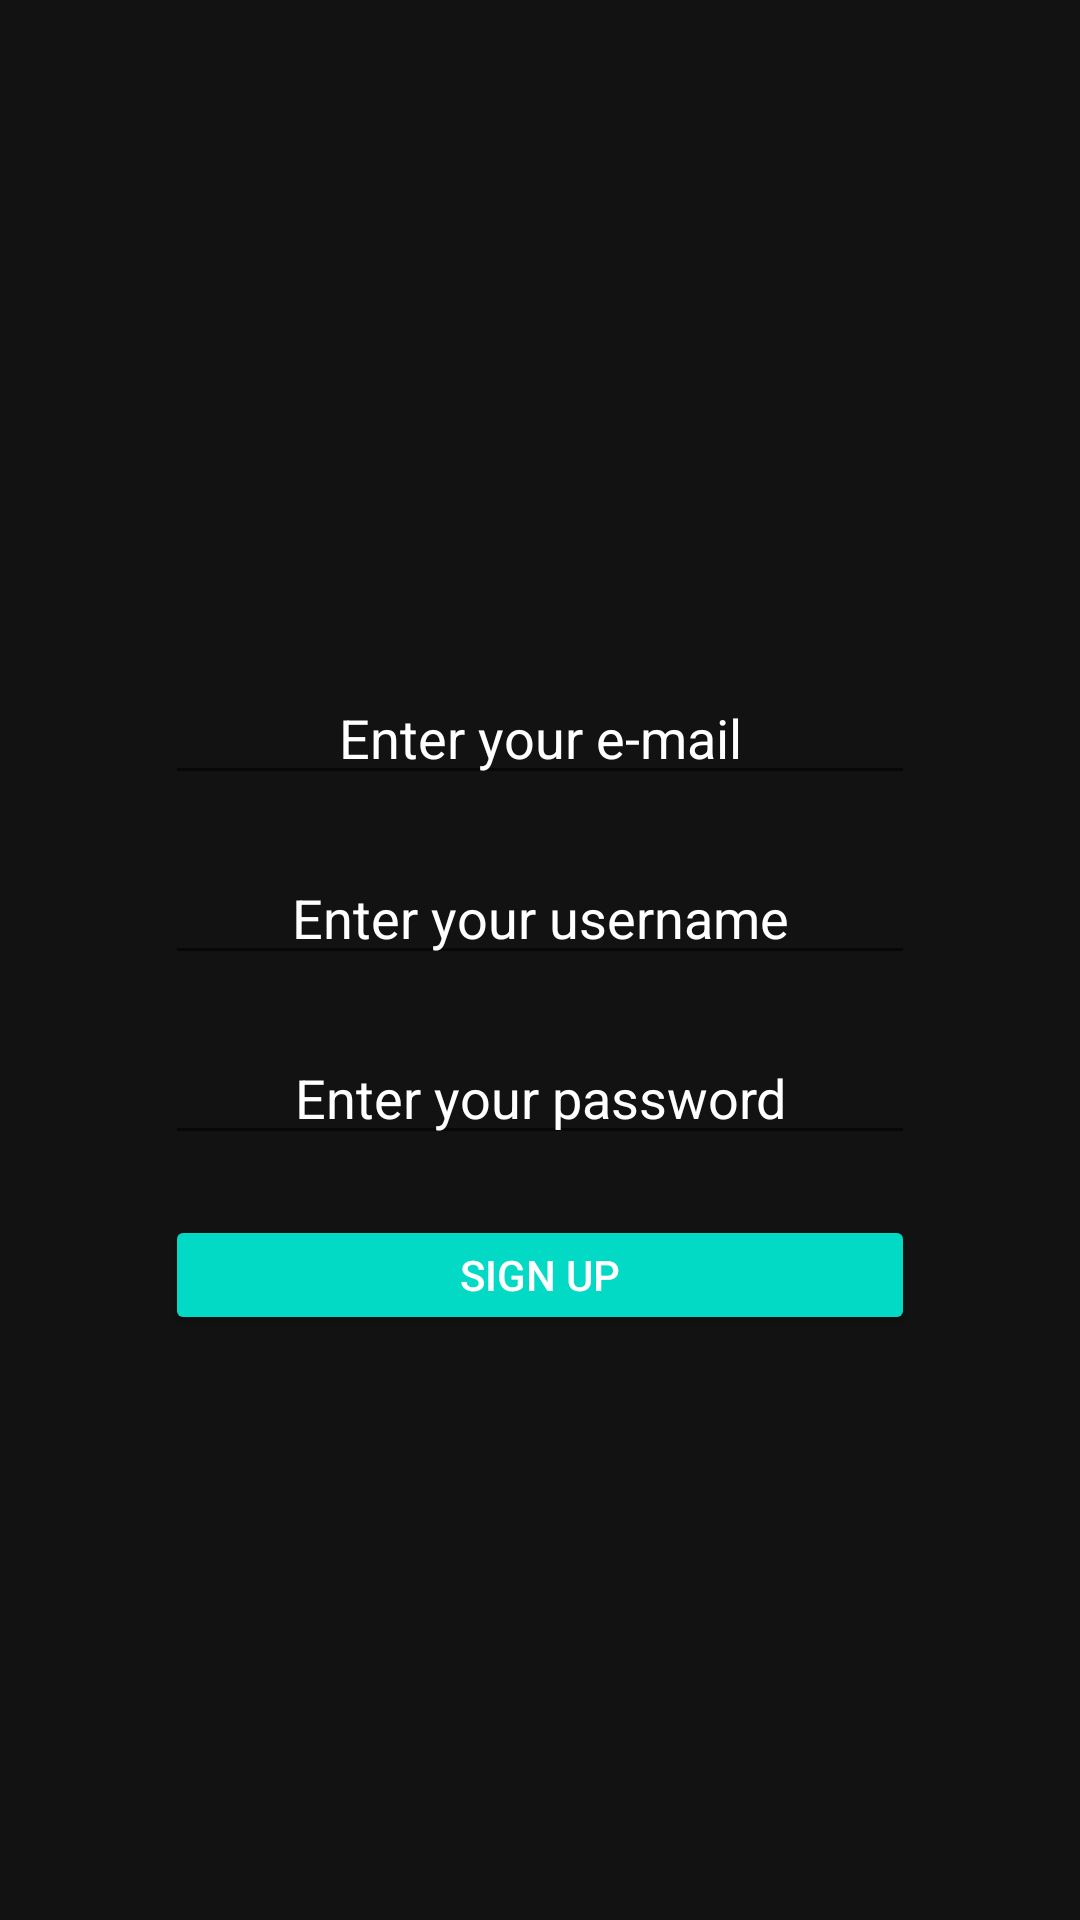

Produce the Android XML layout that renders to this screen, including the resource entries it uses.
<!-- AndroidManifest.xml: application theme AppTheme -->
<!-- res/layout/activity_reg.xml -->
<?xml version="1.0" encoding="utf-8"?>
<androidx.constraintlayout.widget.ConstraintLayout xmlns:android="http://schemas.android.com/apk/res/android"
    xmlns:app="http://schemas.android.com/apk/res-auto"
    xmlns:tools="http://schemas.android.com/tools"
    android:layout_width="match_parent"
    android:layout_height="match_parent"
    tools:context=".auth.Registration"
    android:orientation="vertical"
    >

    <LinearLayout
        android:layout_width="match_parent"
        android:layout_height="match_parent"
        android:orientation="vertical"
        android:background="@color/colorBlack"
        >


        <EditText
            android:id="@+id/email"
            android:layout_width="250dp"
            android:layout_height="40dp"
            android:layout_gravity="center"
            android:gravity="center"
            android:layout_marginTop="225dp"
            android:hint="Enter your e-mail"
            android:singleLine="true"
            android:maxLength="25"
            android:textColor="@color/colorWhite"
            android:textColorHint="@color/colorWhite"
            />
        <EditText
            android:id="@+id/username"
            android:layout_width="250dp"
            android:layout_height="40dp"
            android:layout_gravity="center"
            android:gravity="center"
            android:layout_marginTop="20dp"
            android:hint="Enter your username"
            android:singleLine="true"
            android:maxLength="25"
            android:textColor="@color/colorWhite"
            android:textColorHint="@color/colorWhite"
            />
        <EditText
            android:id="@+id/password"
            android:layout_width="250dp"
            android:layout_height="40dp"
            android:layout_gravity="center"
            android:gravity="center"
            android:layout_marginTop="20dp"
            android:hint="Enter your password"
            android:singleLine="true"
            android:maxLength="25"
            android:inputType="textPassword"
            android:textColor="@color/colorWhite"
            android:textColorHint="@color/colorWhite"
            />
        <Button
            android:id="@+id/signUp"
            android:layout_width="250dp"
            android:layout_height="40dp"
            android:text="Sign Up"
            android:layout_gravity="center"
            android:gravity="center"
            android:layout_marginTop="20dp"
            style="@style/RoundedCornerButton"
            >
        </Button>


    </LinearLayout>

</androidx.constraintlayout.widget.ConstraintLayout>
<!-- resources referenced by this layout -->
<resources>
  <color name="colorBlack">#121212</color>
  <color name="colorWhite">#fff</color>
  <style name="RoundedCornerButton" parent="@style/Widget.AppCompat.Button.Colored">
          <item name="background">@drawable/back</item>
          <item name="colorButtonNormal">#1a237e</item>
          <item name="colorControlHighlight">#673ab7</item>
      </style>
  <style name="AppTheme" parent="Theme.AppCompat.Light.DarkActionBar">
          
          <item name="colorPrimary">@color/colorPrimary</item>
          <item name="colorPrimaryDark">@color/colorPrimaryDark</item>
          <item name="colorAccent">@color/colorAccent</item>
      </style>
  <color name="colorPrimary">#272927</color>
  <color name="colorPrimaryDark">#272927</color>
  <color name="colorAccent">#03DAC5</color>
</resources>
